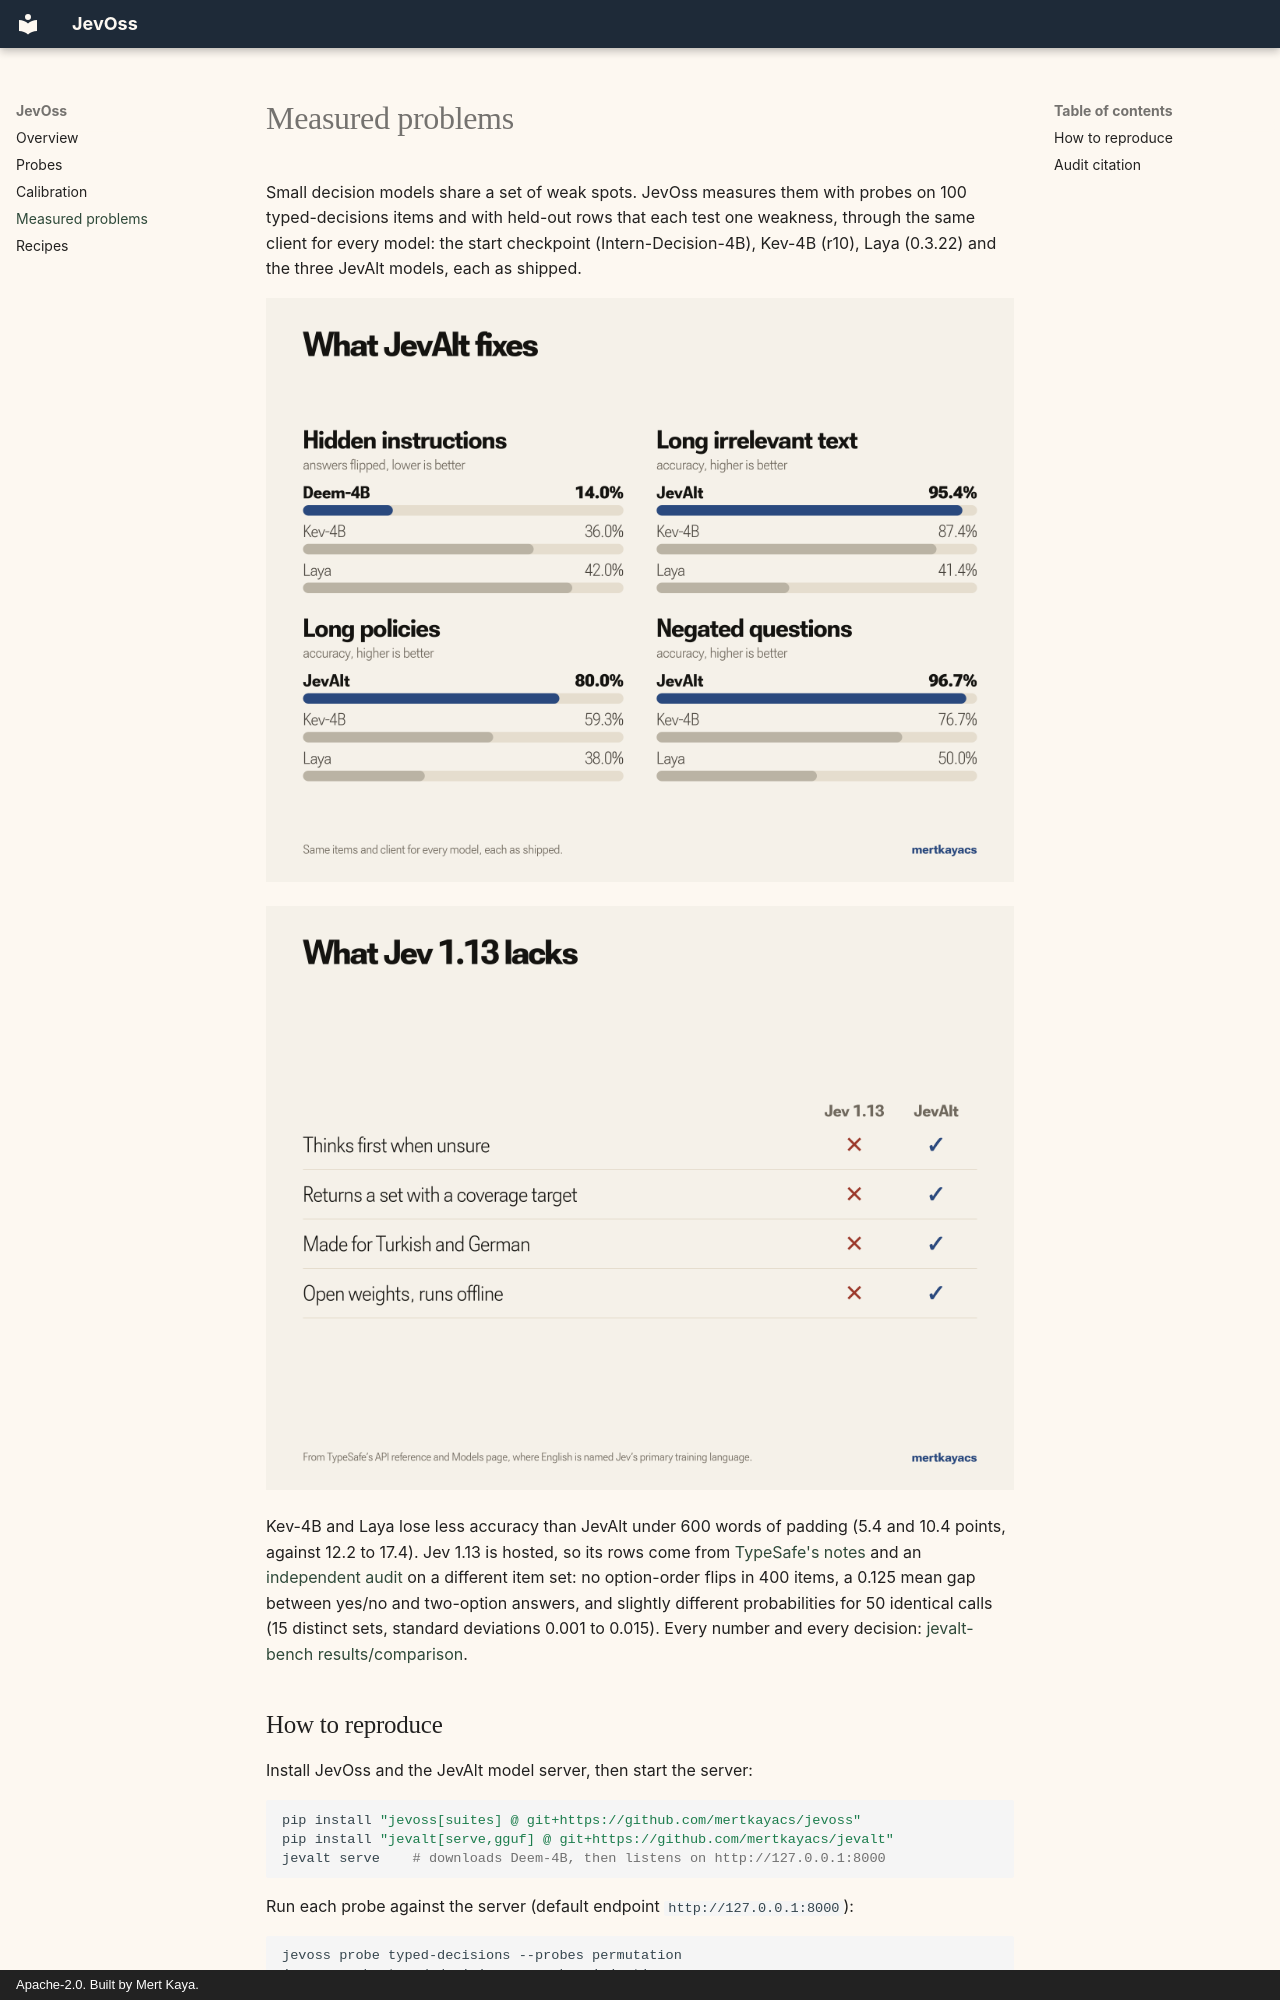

repository: mertkayacs/jevoss · page: problems/index.html · generator: mkdocs · copyright: Apache-2.0. Built by Mert Kaya.

# Measured problems

Small decision models share a set of weak spots. JevOss measures them with probes on 100 typed-decisions items and with held-out rows that each test one weakness, through the same client for every model: the start checkpoint (Intern-Decision-4B), Kev-4B (r10), Laya (0.3.22) and the three JevAlt models, each as shipped.

![Hidden instructions, long irrelevant text, long policies and negated questions: JevAlt against Kev-4B and Laya](assets/charts/fixes.png)

![What Jev 1.13 lacks and JevAlt has: thinking when unsure, coverage sets, models made for Turkish and German, open weights](assets/charts/jev.png)

Kev-4B and Laya lose less accuracy than JevAlt under 600 words of padding (5.4 and 10.4 points, against 12.2 to 17.4). Jev 1.13 is hosted, so its rows come from [TypeSafe's notes](https://docs.typesafe.ai/model-jaggedness/jev-1.13) and an [independent audit](https://github.com/jujumilk3/jev-calibration-audit/blob/main/FINDINGS.md) on a different item set: no option-order flips in 400 items, a 0.125 mean gap between yes/no and two-option answers, and slightly different probabilities for 50 identical calls (15 distinct sets, standard deviations 0.001 to 0.015). Every number and every decision: [jevalt-bench results/comparison](https://huggingface.co/datasets/mertkayacs/jevalt-bench/tree/main/results/comparison).
